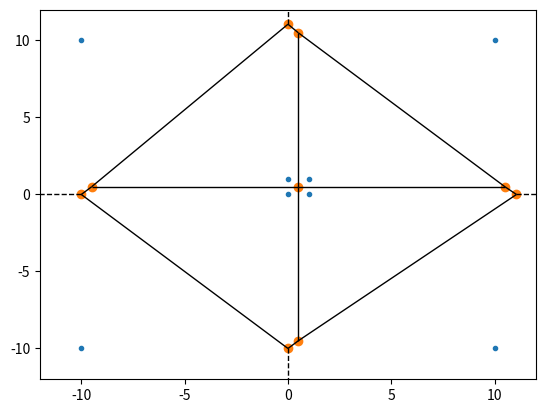

Generate this figure with matplotlib:
# -*- coding: utf-8 -*-
import numpy as np

box = [[-10,-10],[-10,10],[10,10],[10,-10]]


points = np.array([[0, 0], [1,1],[0, 1],[1,0]] + box)
from scipy.spatial import Voronoi, voronoi_plot_2d


vor = Voronoi(points)

lst = []


print(vor.points)
print('')
print(vor.point_region)
print('')

for p in vor.regions:
    print(p)



for i in vor.point_region:
    
    reg = np.array(vor.regions[i])
    
    if np.all(reg >= 0) and reg.size > 0:
        lst.append(vor.vertices[reg])

print('')
for p in lst:
    print(p,'\n')

import matplotlib.pyplot as plt
fig = voronoi_plot_2d(vor)
plt.show()